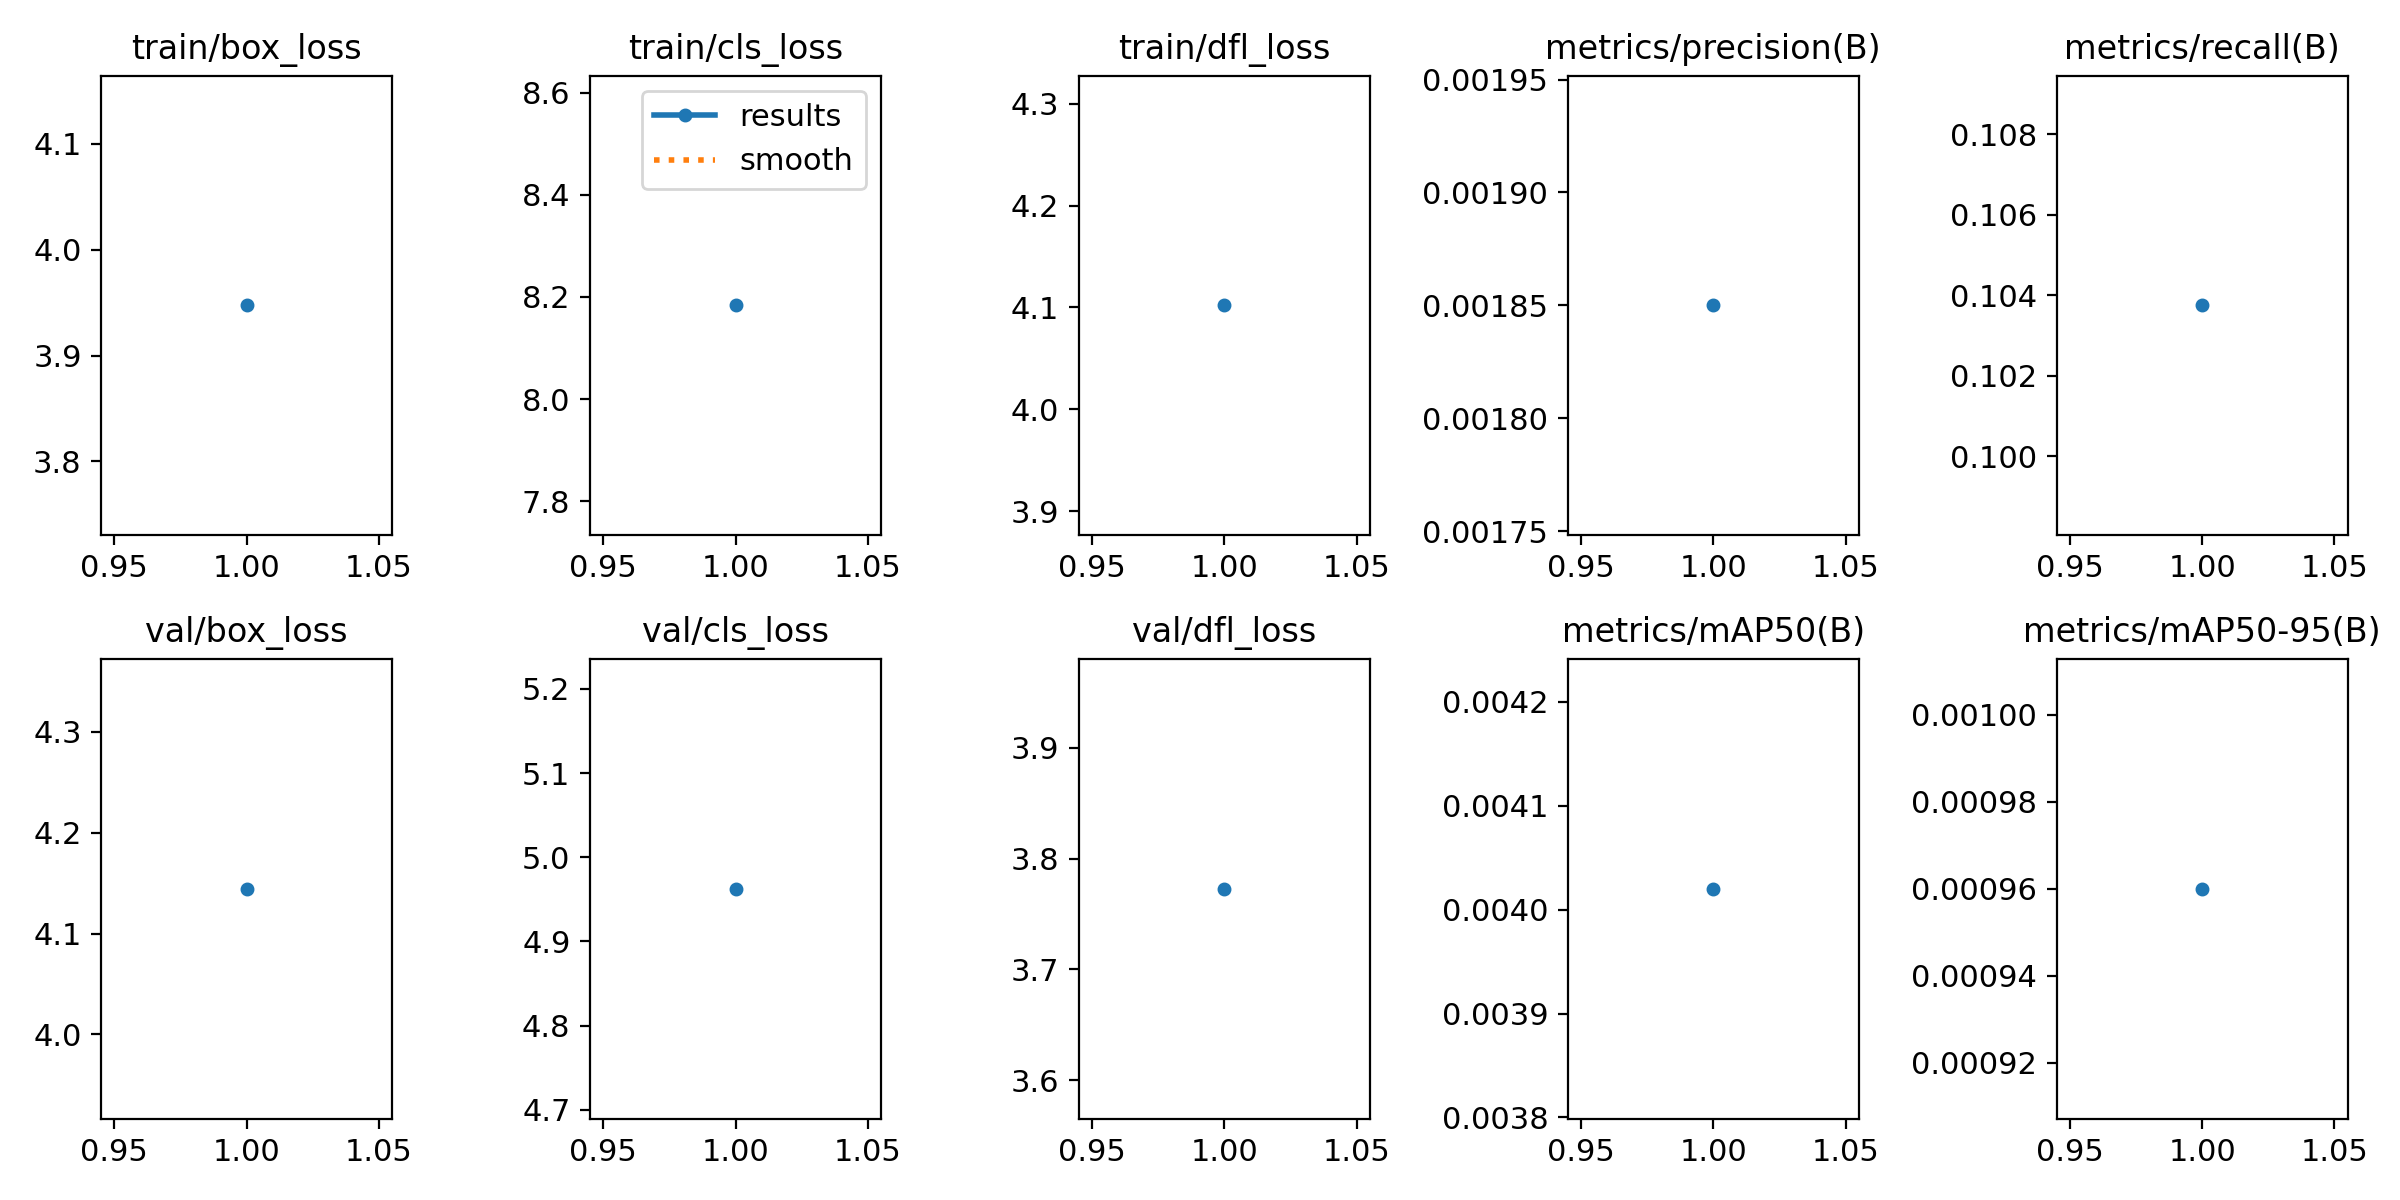

Data behind this chart, as committed beside it:
epoch, train/box_loss, train/cls_loss, train/dfl_loss, metrics/precision(B), metrics/recall(B), metrics/mAP50(B), metrics/mAP50-95(B), val/box_loss, val/cls_loss, val/dfl_loss, lr/pg0, lr/pg1, lr/pg2
1, 3.947, 8.184, 4.102, 0.00185, 0.1037, 0.00402, 0.00096, 4.144, 4.963, 3.773, 8.9865e-05, 8.9865e-05, 8.9865e-05
